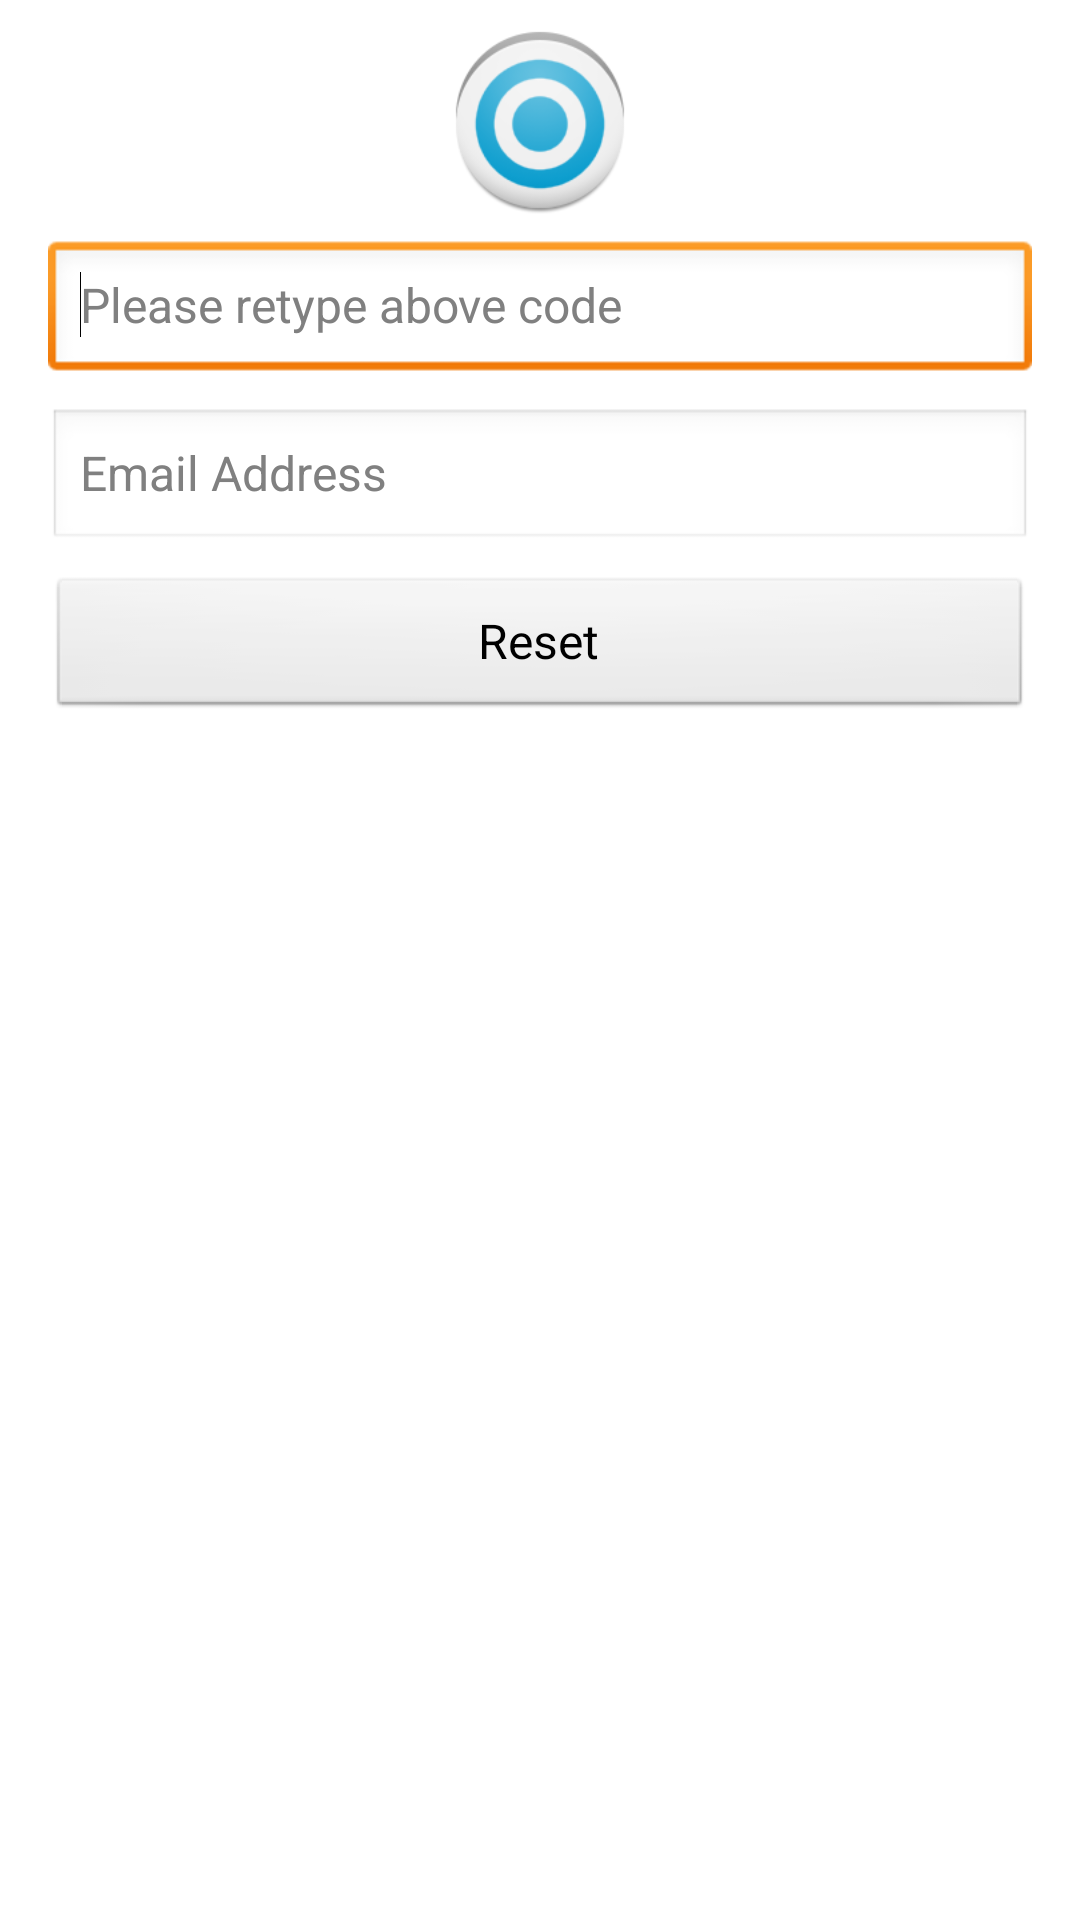

This screen was rendered from an Android layout file. Write that file and the resources it references.
<!-- AndroidManifest.xml: application theme AppTheme -->
<!-- res/layout/android_forgot_screen.xml -->
<?xml version="1.0" encoding="utf-8"?>
<ScrollView xmlns:android="http://schemas.android.com/apk/res/android"
    android:layout_width="match_parent"
    android:layout_height="wrap_content"
    android:orientation="vertical" >

    <LinearLayout
        android:layout_width="match_parent"
        android:layout_height="wrap_content"
        android:orientation="vertical" >

        <ImageView
            android:id="@+id/captcha_image"
            style="@style/InputFields"
            android:layout_height="64dp"
            android:contentDescription="@string/captcha"
            android:src="@drawable/ic_launcher" />

        <EditText
            android:id="@+id/captcha_code"
            style="@style/InputFields"
            android:hint="@string/captcha" >

            <requestFocus />
        </EditText>

        <EditText
            android:id="@+id/email"
            style="@style/InputFields"
            android:hint="@string/text_email"
            android:inputType="textEmailAddress" />

        <Button
            android:id="@+id/reset"
            style="@style/InputFields.divider"
            android:text="@string/action_reset" />
    </LinearLayout>
</ScrollView>
<!-- resources referenced by this layout -->
<resources>
  <!-- drawable ic_launcher: png bitmap (drawable-hdpi, 6105 bytes) -->
  <string name="action_reset">Reset</string>
  <string name="captcha">Please retype above code</string>
  <string name="text_email">Email Address</string>
  <style name="InputFields" parent="AppTheme">
  
          
          <item name="android:layout_width">match_parent</item>
          <item name="android:layout_height">wrap_content</item>
          <item name="android:layout_marginStart">16dip</item>
          <item name="android:layout_marginEnd">16dip</item>
          <item name="android:layout_marginTop">8dip</item>
      </style>
  <style name="InputFields.divider">
  
          
          <item name="android:layout_marginBottom">24dip</item>
      </style>
  <style name="AppTheme" parent="AppBaseTheme">
          
      </style>
  <style name="AppBaseTheme" parent="android:Theme.Light">
          
      </style>
</resources>
